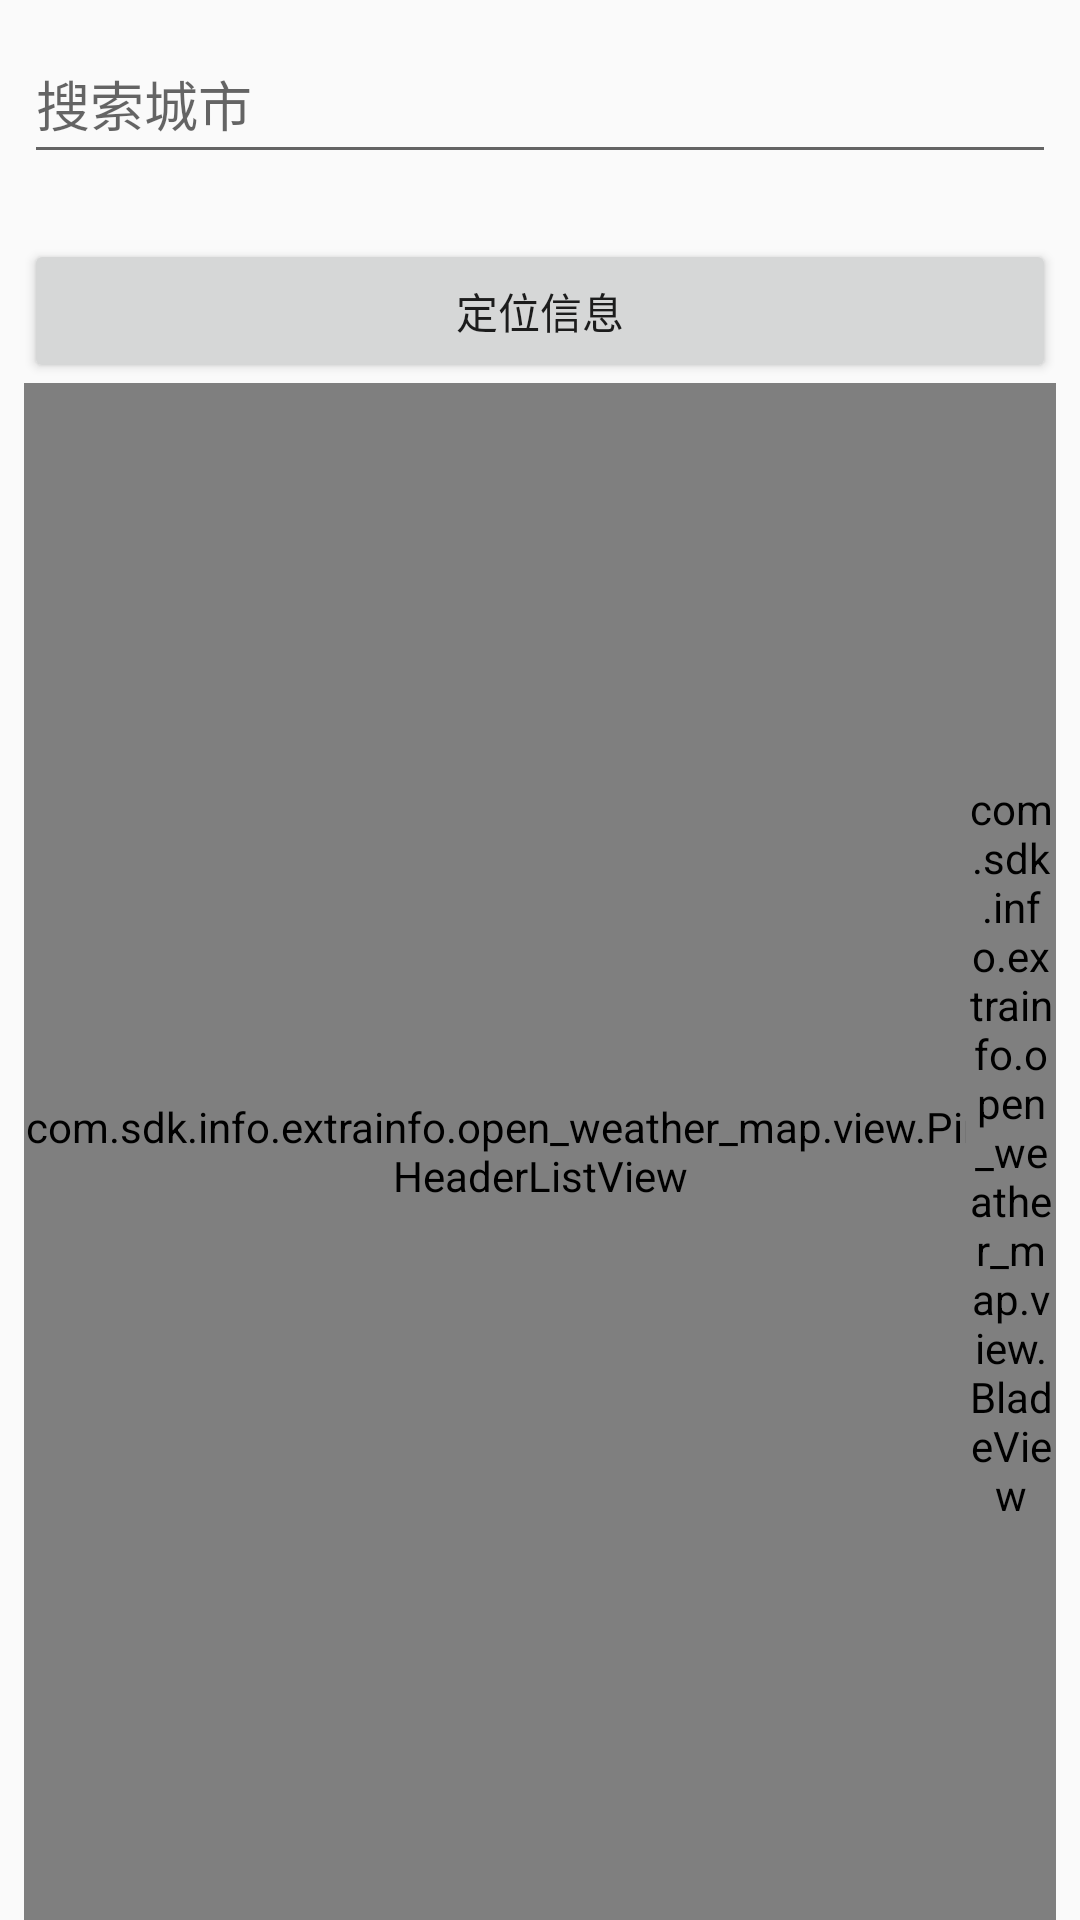

Reconstruct the res/layout file that produces this screen, plus the resources it refers to.
<!-- AndroidManifest.xml: activity theme Select_City_Theme -->
<!-- res/layout/activity_city_manage.xml -->
<RelativeLayout xmlns:android="http://schemas.android.com/apk/res/android"
    xmlns:tools="http://schemas.android.com/tools"
    android:layout_width="match_parent"
    android:layout_height="match_parent"
    android:orientation="vertical"
    android:paddingLeft="@dimen/activity_padding_horizontal"
    android:paddingRight="@dimen/activity_padding_horizontal"
    android:paddingTop="@dimen/activity_padding_vertical"
    tools:context="com.sdk.info.extrainfo.open_weather_map.activity.CityManageActivity">


    <EditText
        android:id="@+id/search_edt"
        android:layout_width="match_parent"
        android:layout_height="50dp"
        android:layout_alignParentTop="true"
        android:drawableLeft="@drawable/search_icon"
        android:hint="@string/hint_text"
        android:lines="1" />

    <LinearLayout
        android:layout_width="match_parent"
        android:layout_height="match_parent"
        android:layout_below="@id/search_edt"
        android:orientation="vertical">
        

                <TextView
                    android:id="@+id/test_tv"
                    android:layout_width="match_parent"
                    android:layout_height="wrap_content"
                    android:focusable="true"
                    android:textSize="16sp" />

         

                <Button
                    android:id="@+id/btn1"
                    android:layout_width="match_parent"
                    android:layout_height="wrap_content"
                    android:layout_below="@id/test_tv"
                    android:text="定位信息" />

        <RelativeLayout
            android:layout_width="match_parent"
            android:layout_height="match_parent">

              

                <com.sdk.info.extrainfo.open_weather_map.view.PinnedHeaderListView
                    android:id="@+id/friends_display"
                    android:layout_width="fill_parent"
                    android:layout_height="fill_parent"
                    android:cacheColorHint="#00000000"
                    android:divider="@color/lv_divider"
                    android:footerDividersEnabled="false"
                    android:headerDividersEnabled="false" />

                <com.sdk.info.extrainfo.open_weather_map.view.BladeView
                    android:id="@+id/friends_myletterlistview"
                    android:layout_width="30dip"
                    android:layout_height="fill_parent"
                    android:layout_alignParentRight="true"
                    android:background="#00000000" />
        </RelativeLayout>

    </LinearLayout>

    
</RelativeLayout>
<!-- resources referenced by this layout -->
<resources>
  <color name="lv_divider">#ffeeeeee</color>
  <dimen name="activity_padding_horizontal">8dp</dimen>
  <dimen name="activity_padding_vertical">8dp</dimen>
  <!-- drawable add_btn_bg (drawable) -->
  <?xml version="1.0" encoding="utf-8"?>
  <selector xmlns:android="http://schemas.android.com/apk/res/android">
  
  
  </selector>
  <string name="hint_text">搜索城市</string>
  <style name="Select_City_Theme" parent="@style/AppTheme">
          <item name="android:windowIsTranslucent">true</item>
      </style>
  <style name="AppTheme" parent="Theme.AppCompat.Light.DarkActionBar">
          
      </style>
</resources>
